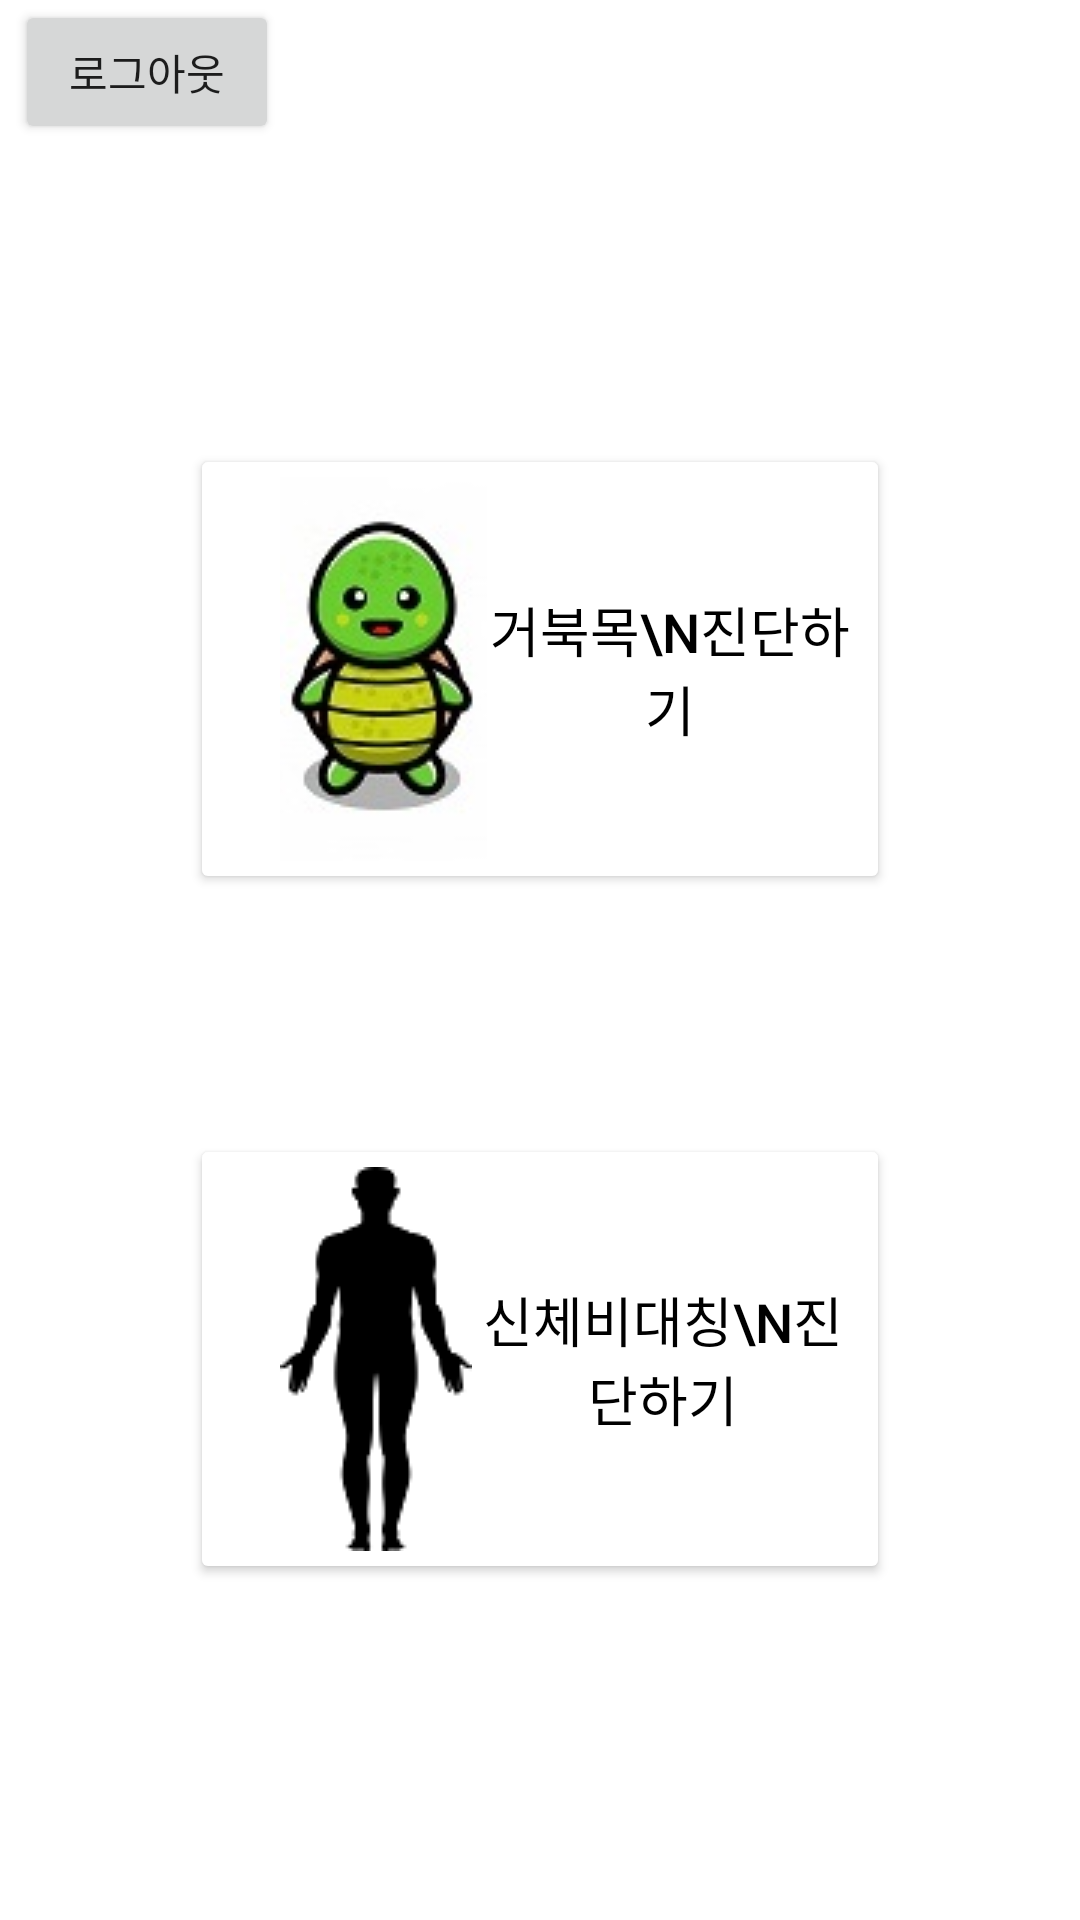

Here is an Android app screen rendered from its layout file. Give the layout XML and the strings, colors and styles it references.
<!-- AndroidManifest.xml: application theme Theme.TurtleNeckDiagnosticApplication -->
<!-- res/layout/activity_main.xml -->
<?xml version="1.0" encoding="utf-8"?>
<RelativeLayout xmlns:android="http://schemas.android.com/apk/res/android"
    xmlns:app="http://schemas.android.com/apk/res-auto"
    xmlns:tools="http://schemas.android.com/tools"
    android:layout_width="match_parent"
    android:layout_height="match_parent">

    <LinearLayout
        android:layout_width="match_parent"
        android:layout_height="match_parent"
        android:orientation="vertical">

        <Button
            android:id="@+id/logoutButton"
            android:layout_width="wrap_content"
            android:layout_height="wrap_content"
            android:layout_gravity="left|top"
            android:layout_marginStart="5sp"
            android:layout_marginLeft="5sp"
            android:text="로그아웃" />

        <LinearLayout
            android:layout_width="match_parent"
            android:layout_height="match_parent"
            android:orientation="vertical">

            <Button
                android:id="@+id/turtleneckButton"
                android:layout_width="700px"
                android:layout_height="450px"
                android:layout_gravity="center"
                android:layout_marginTop="100dp"
                android:drawableLeft="@drawable/turtle"
                android:paddingLeft="30dp"
                android:text="거북목\n진단하기"
                android:textColor="@color/black"
                android:textSize="18sp"
                app:backgroundTint="@color/white"
                app:cornerRadius="12dp"
                app:strokeColor="@color/purple_500"
                app:strokeWidth="2dp" />

            <Button
                android:id="@+id/asymmetryButton"
                android:layout_width="700px"
                android:layout_height="450px"
                android:layout_gravity="center"
                android:layout_marginTop="80dp"
                android:drawableLeft="@drawable/body"
                android:paddingLeft="30dp"
                android:text="신체비대칭\n진단하기"
                android:textColor="@color/black"
                android:textSize="18sp"
                app:backgroundTint="@color/white"
                app:cornerRadius="12dp"
                app:strokeColor="@color/purple_500"
                app:strokeWidth="2dp" />
        </LinearLayout>
    </LinearLayout>

</RelativeLayout>
<!-- resources referenced by this layout -->
<resources>
  <!-- drawable body: png bitmap (drawable, 3177 bytes) -->
  <!-- drawable turtle: png bitmap (drawable, 5678 bytes) -->
  <style name="Theme.TurtleNeckDiagnosticApplication" parent="Theme.MaterialComponents.DayNight.DarkActionBar">
          
          <item name="colorPrimary">@color/purple_500</item>
          <item name="colorPrimaryVariant">@color/purple_700</item>
          <item name="colorOnPrimary">@color/white</item>
          
          <item name="colorSecondary">@color/teal_200</item>
          <item name="colorSecondaryVariant">@color/teal_700</item>
          <item name="colorOnSecondary">@color/black</item>
          
          <item name="android:statusBarColor" tools:targetApi="l">?attr/colorPrimaryVariant</item>
          
      </style>
  <!-- not gathered from this repository: default colours our renderer supplied (Android Studio template values) -->
  <color name="purple_500">#FF6200EE</color>
  <color name="purple_700">#FF3700B3</color>
  <color name="teal_200">#FF03DAC5</color>
  <color name="teal_700">#FF018786</color>
  <color name="black">#FF000000</color>
  <color name="white">#FFFFFFFF</color>
</resources>
